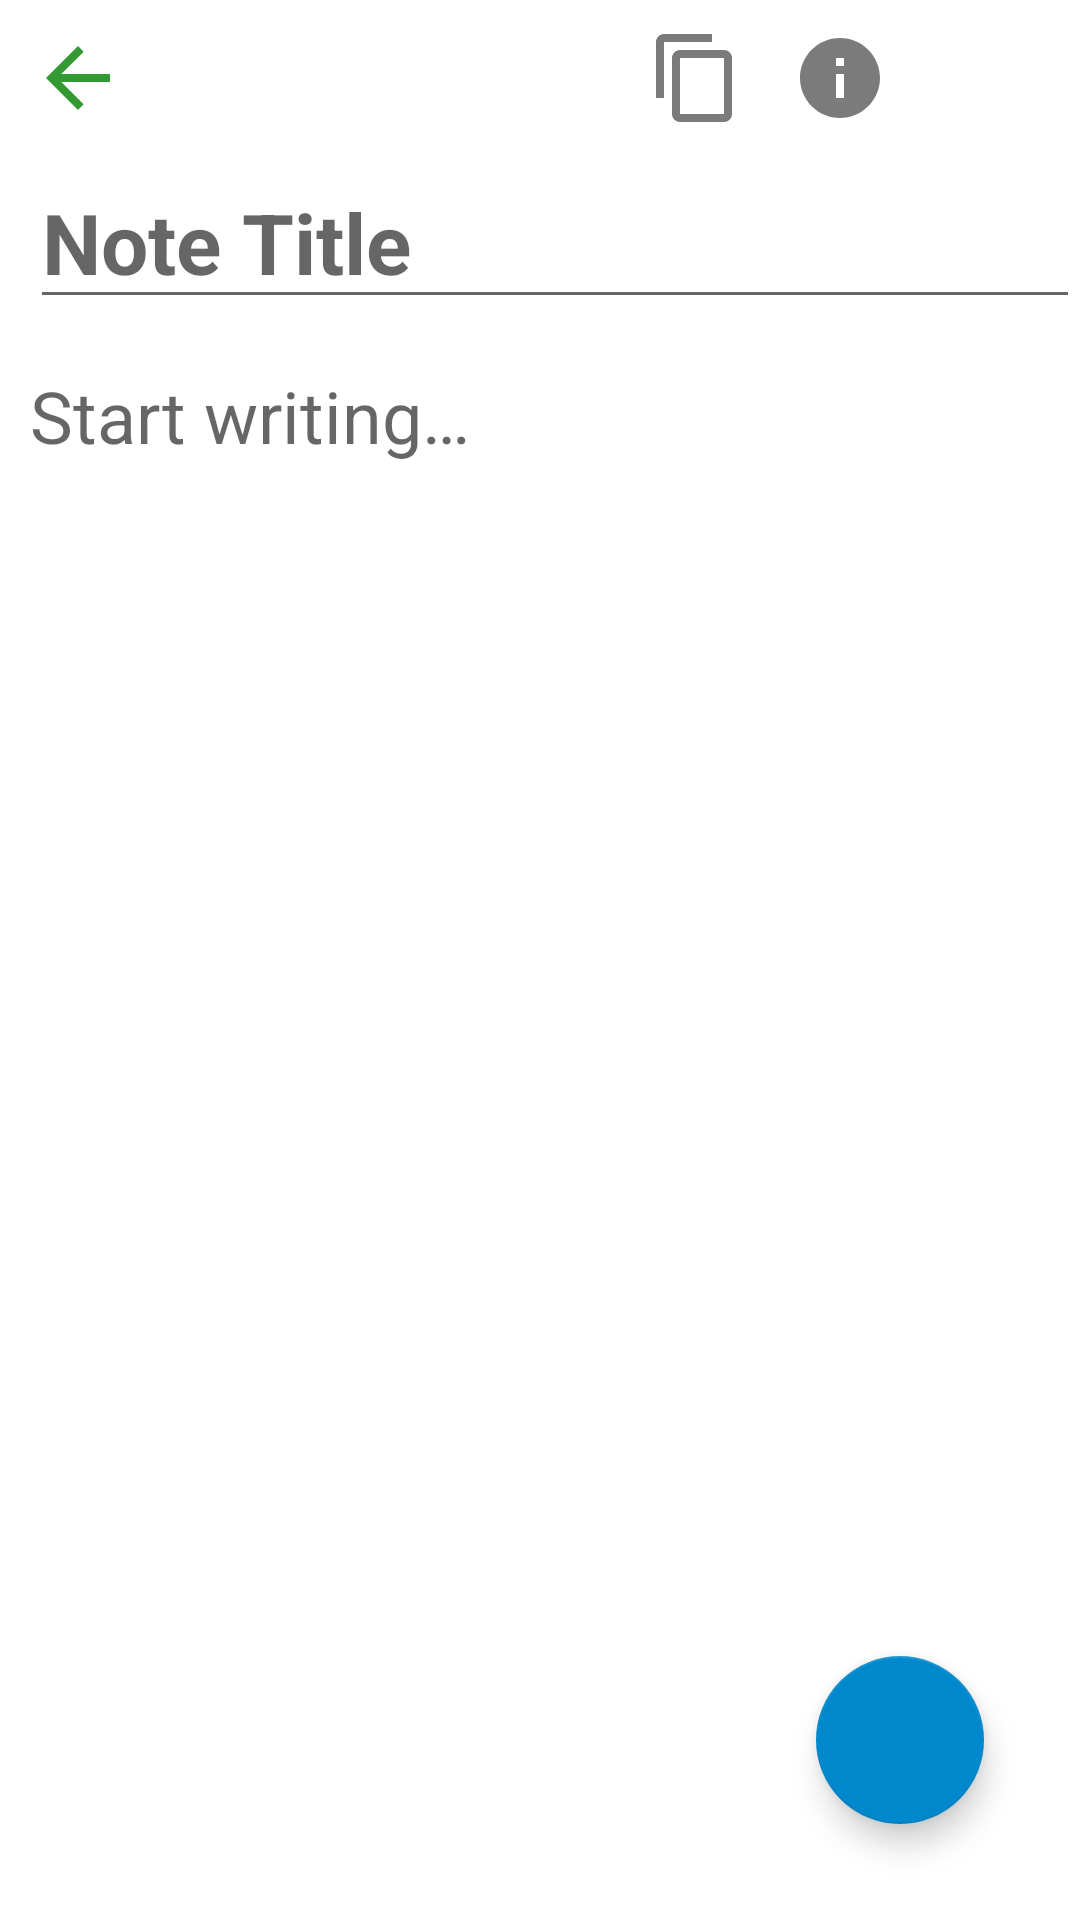

Android layout source for this screen:
<!-- AndroidManifest.xml: application theme AppTheme -->
<!-- res/layout/fragment_edit.xml -->
<?xml version="1.0" encoding="utf-8"?>
<RelativeLayout xmlns:android="http://schemas.android.com/apk/res/android"
    xmlns:app="http://schemas.android.com/apk/res-auto"
    android:layout_width="match_parent"
    android:layout_height="match_parent"
    android:descendantFocusability="beforeDescendants"
    android:focusableInTouchMode="true">

    <RelativeLayout
        android:layout_width="match_parent"
        android:layout_height="wrap_content"
        android:id="@+id/panel">

        <ImageButton
            android:id="@+id/backButton"
            android:layout_width="32dp"
            android:layout_height="32dp"
            android:background="@drawable/back_icon"
            android:layout_marginLeft="10dp"
            android:layout_marginStart="10dp"
            android:layout_marginTop="10dp"
            android:tag="Back"
            android:contentDescription="@string/back_button_description">
        </ImageButton>

        <ImageButton
            android:id="@+id/deleteButton"
            android:layout_width="32dp"
            android:layout_height="32dp"
            android:layout_alignParentRight="true"
            android:layout_marginTop="10dp"
            android:layout_marginRight="16dp"
            android:layout_alignParentEnd="true"
            android:layout_marginEnd="16dp"
            android:background="@drawable/delete_icon"
            android:contentDescription="@string/delete_button_description"/>

        <ImageButton
            android:id="@+id/infoButton"
            android:layout_width="32dp"
            android:layout_height="32dp"
            android:layout_toLeftOf="@id/deleteButton"
            android:layout_marginTop="10dp"
            android:layout_marginRight="16dp"
            android:layout_marginEnd="16dp"
            android:background="@drawable/info_icon"
            android:layout_toStartOf="@id/deleteButton"
            android:contentDescription="@string/info_button_description"/>

        <ImageButton
            android:id="@+id/copyButton"
            android:layout_width="32dp"
            android:layout_height="32dp"
            android:layout_toLeftOf="@id/infoButton"
            android:layout_toStartOf="@id/infoButton"
            android:layout_marginTop="10dp"
            android:layout_marginRight="16dp"
            android:layout_marginEnd="16dp"
            android:background="@drawable/copy_icon"
            android:contentDescription="@string/copy_button_description"/>


    </RelativeLayout>

    <EditText
        android:id="@+id/titleEdit"
        android:layout_width="match_parent"
        android:layout_height="wrap_content"
        android:maxLines="1"
        android:hint="@string/title_edit_hint"
        android:importantForAutofill="no"
        android:inputType="text"
        android:textColor="@color/Black"
        android:textStyle="bold"
        android:textSize="28sp"
        android:layout_marginStart="10dp"
        android:layout_marginLeft="10dp"
        android:layout_marginTop="10dp"
        android:windowSoftInputMode="stateUnchanged"
        android:layout_below="@id/panel"
        />
    
    <ScrollView
        android:layout_width="match_parent"
        android:layout_height="wrap_content"
        android:layout_below="@id/titleEdit"
        android:layout_marginTop="16dp"
        android:layout_marginStart="10dp"
        android:layout_marginLeft="10dp">

        <EditText
            android:id="@+id/noteEdit"
            android:layout_width="match_parent"
            android:layout_height="wrap_content"
            android:background="@null"
            android:hint="@string/note_edit_hint"
            android:inputType="textMultiLine"
            android:importantForAutofill="no"
            android:textSize="24sp"/>
    </ScrollView>

    <com.google.android.material.floatingactionbutton.FloatingActionButton
        android:id="@+id/writeButton"
        android:layout_width="wrap_content"
        android:layout_height="wrap_content"
        android:layout_alignParentBottom="true"
        android:layout_alignParentRight="true"
        android:layout_alignParentEnd="true"
        android:layout_marginStart="32dp"
        android:layout_marginLeft="32dp"
        android:layout_marginTop="32dp"
        android:layout_marginEnd="32dp"
        android:layout_marginRight="32dp"
        android:layout_marginBottom="32dp"
        app:srcCompat="@drawable/create_icon"
        android:tint="@color/White"
        app:tint="@color/White"
        app:backgroundTint="@color/colorPrimary"/>


</RelativeLayout>
<!-- resources referenced by this layout -->
<resources>
  <color name="Black">#000000</color>
  <color name="White">#FFFFFF</color>
  <color name="colorPrimary">#0088cc</color>
  <!-- drawable back_icon (drawable-anydpi) -->
  <vector xmlns:android="http://schemas.android.com/apk/res/android"
      android:width="24dp"
      android:height="24dp"
      android:viewportWidth="24"
      android:viewportHeight="24"
      android:tint="#008000"
      android:alpha="0.8">
      <path
          android:fillColor="#FF000000"
          android:pathData="M20,11H7.83l5.59,-5.59L12,4l-8,8 8,8 1.41,-1.41L7.83,13H20v-2z"/>
  </vector>
  <!-- drawable copy_icon (drawable-anydpi) -->
  <vector xmlns:android="http://schemas.android.com/apk/res/android"
      android:width="24dp"
      android:height="24dp"
      android:viewportWidth="24"
      android:viewportHeight="24"
      android:tint="#5A5A5A"
      android:alpha="0.8">
      <path
          android:fillColor="#FF000000"
          android:pathData="M16,1L4,1c-1.1,0 -2,0.9 -2,2v14h2L4,3h12L16,1zM19,5L8,5c-1.1,0 -2,0.9 -2,2v14c0,1.1 0.9,2 2,2h11c1.1,0 2,-0.9 2,-2L21,7c0,-1.1 -0.9,-2 -2,-2zM19,21L8,21L8,7h11v14z"/>
  </vector>
  <!-- drawable info_icon (drawable-anydpi) -->
  <vector xmlns:android="http://schemas.android.com/apk/res/android"
      android:width="24dp"
      android:height="24dp"
      android:viewportWidth="24"
      android:viewportHeight="24"
      android:tint="#5A5A5A"
      android:alpha="0.8">
      <path
          android:fillColor="#FF000000"
          android:pathData="M12,2C6.48,2 2,6.48 2,12s4.48,10 10,10 10,-4.48 10,-10S17.52,2 12,2zM13,17h-2v-6h2v6zM13,9h-2L11,7h2v2z"/>
  </vector>
  <string name="back_button_description">Back button</string>
  <string name="copy_button_description">Copy button</string>
  <string name="delete_button_description">Delete button</string>
  <string name="info_button_description">Info button</string>
  <string name="note_edit_hint">Start writing…</string>
  <string name="title_edit_hint">Note Title</string>
  <style name="AppTheme" parent="Theme.MaterialComponents.Light.DarkActionBar">
          
          <item name="colorPrimary">@color/colorPrimary</item>
          <item name="colorPrimaryDark">@color/colorPrimaryDark</item>
          <item name="colorAccent">@color/colorAccent</item>
      </style>
  <color name="colorPrimaryDark">#3700B3</color>
  <color name="colorAccent">#03DAC5</color>
</resources>
